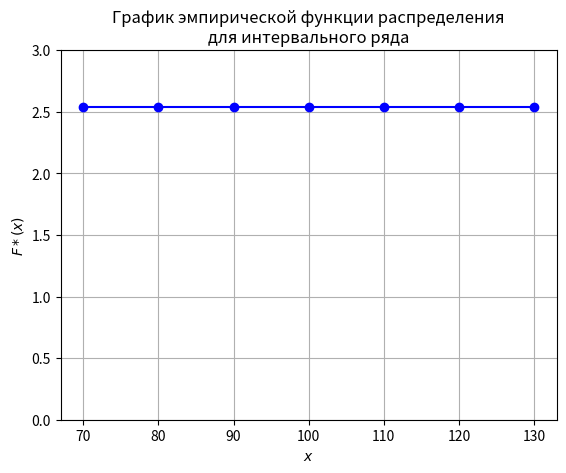

This chart was generated by the following Python code:
import matplotlib.pyplot as plt

plt.grid()
plt.xlabel (r'$x$')
plt.ylabel(r'$F*(x)$')
plt.title ("График эмпирической функции распределения\nдля интервального ряда")
plt.ylim(0,3)
plt.plot ([70,80,90,100,110,120,130],[2.54,2.54,2.54,2.54,2.54,2.54,2.54],'-bo')
plt.show()
